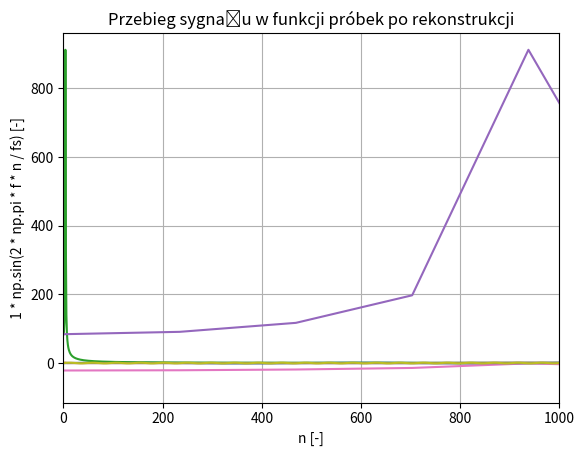

Write Python code to recreate this figure.
# %% Biblioteki
import matplotlib.pyplot as plt
import numpy as np

# %% Dane
# Częstotliwość sygnału
f = 1_000
# Częstotliwość próbkowania
fs = 480_000
print(f"{f = }, {fs = }")

n = np.arange(2048)
print(f"{n = }")

# %% Przebieg sygnału w funkcji próbek
sinus = 1 * np.sin(2 * np.pi * f * n / fs)

plt.plot(n, sinus)
plt.title("Przebieg sygnału w funkcji próbek")
plt.xlabel("n [-]")
plt.ylabel("1 * np.sin(2 * np.pi * f * n / fs) [-]")
plt.grid(True)
plt.show()

# %% Przebieg sygnału w funkcji czasu
t = n / fs
print(f"{t = }")

plt.plot(t, sinus)
plt.title("Przebieg sygnału w funkcji czasu")
plt.xlabel("t [s]")
plt.ylabel("1 * np.sin(2 * np.pi * f * n / fs) [-]")
plt.xlim(0, 0.003)
plt.grid(True)
plt.show()

# %% Widmo (fft)
widmo = np.fft.fft(sinus)
print(f"{widmo = }")
widmo_amp = np.abs(widmo)
print(f"{widmo_amp = }")
widmo_amp_norm = widmo_amp / 1024
print(f"{widmo_amp_norm = }")

plt.plot(n, widmo_amp)
plt.title("Widmo amplitudowe")
plt.xlabel("n [-]")
plt.ylabel("|sinus| [-]")
plt.grid(True)
plt.show()

plt.plot(n, widmo_amp_norm)
plt.title("Widmo amplitudowe po normalizacji")
plt.xlabel("n [-]")
plt.ylabel("|sinus| [-]")
plt.grid(True)
plt.show()

# %% Widmo (real fft)
widmo = np.fft.rfft(sinus)
print(f"{widmo = }")
widmo_amp = np.abs(widmo)
print(f"{widmo_amp = }")
widmo_amp_norm = widmo_amp / 1024
print(f"{widmo_amp_norm = }")
f = np.fft.rfftfreq(len(sinus), 1 / fs)
print(f"{f = }")

plt.plot(f, widmo_amp)
plt.title("Widmo amplitudowe")
plt.xlabel("f [Hz]")
plt.ylabel("|sinus| [-]")
plt.xlim(0, 20_000)
plt.grid(True)
plt.show()

plt.plot(f, widmo_amp_norm)
plt.title("Widmo amplitudowe po normalizacji")
plt.xlabel("f [Hz]")
plt.ylabel("|sinus| [-]")
plt.xlim(0, 20_000)
plt.grid(True)
plt.show()

# %% Widmo w skali logarytmicznej
plt.plot(f, 20 * np.log10(widmo_amp_norm))
plt.title("Widmo amplitudowe po normalizacji w skali logarytmicznej")
plt.xlabel("f [Hz]")
plt.ylabel("|sinus| [dB]")
plt.xlim(0, 20_000)
plt.grid(True)
plt.show()

# %% Widmo fazowe
widmo_fazowe = np.angle(widmo)
print(f"{widmo_fazowe = }")
plt.plot(f, widmo_fazowe)
plt.title("Widmo fazowe")
plt.xlabel("f [Hz]")
plt.ylabel("angle(sinus) [rad]")
plt.xlim(0, 20_000)
plt.grid(True)
plt.show()

# %%
widmo = np.zeros(1025, dtype=complex)
widmo[43] = -1024j
sinus2 = np.fft.irfft(widmo)
print(f"{sinus2 = }")

plt.plot(n, sinus2)
plt.title("Widmo fazowe")
plt.title("Przebieg sygnału w funkcji próbek po rekonstrukcji")
plt.xlabel("n [-]")
plt.ylabel("1 * np.sin(2 * np.pi * f * n / fs) [-]")
plt.xlim(0, 1_000)
plt.grid(True)
plt.show()


# %% Maksima widma
def maksima_widma(widmo, prog, rozmiar_okna, fs):
    ponad = (widmo >= prog).astype(int)
    pochodna = np.diff(ponad)
    poczatki = np.where(pochodna == 1)[0] + 1
    konce = np.where(pochodna == -1)[0] + 1
    maksima = []
    for poczatek, koniec in zip(poczatki, konce):
        p = np.argmax(widmo[poczatek:koniec]) + poczatek
        a, b, c = widmo[p - 1 : p + 2]
        k = 0.5 * (a - c) / (a - 2 * b + c)
        maksima.append((p + k) * fs / rozmiar_okna)
    return maksima


wwwwwww = 20 * np.log10(np.abs(widmo_amp_norm) / 1024)
print(wwwwwww)

maksima = maksima_widma(wwwwwww, -80, 2048, fs)

for m in maksima:
    print("f = {:8.3f}, współczynnik = {:5.2f}".format(m, m / maksima[0]))
